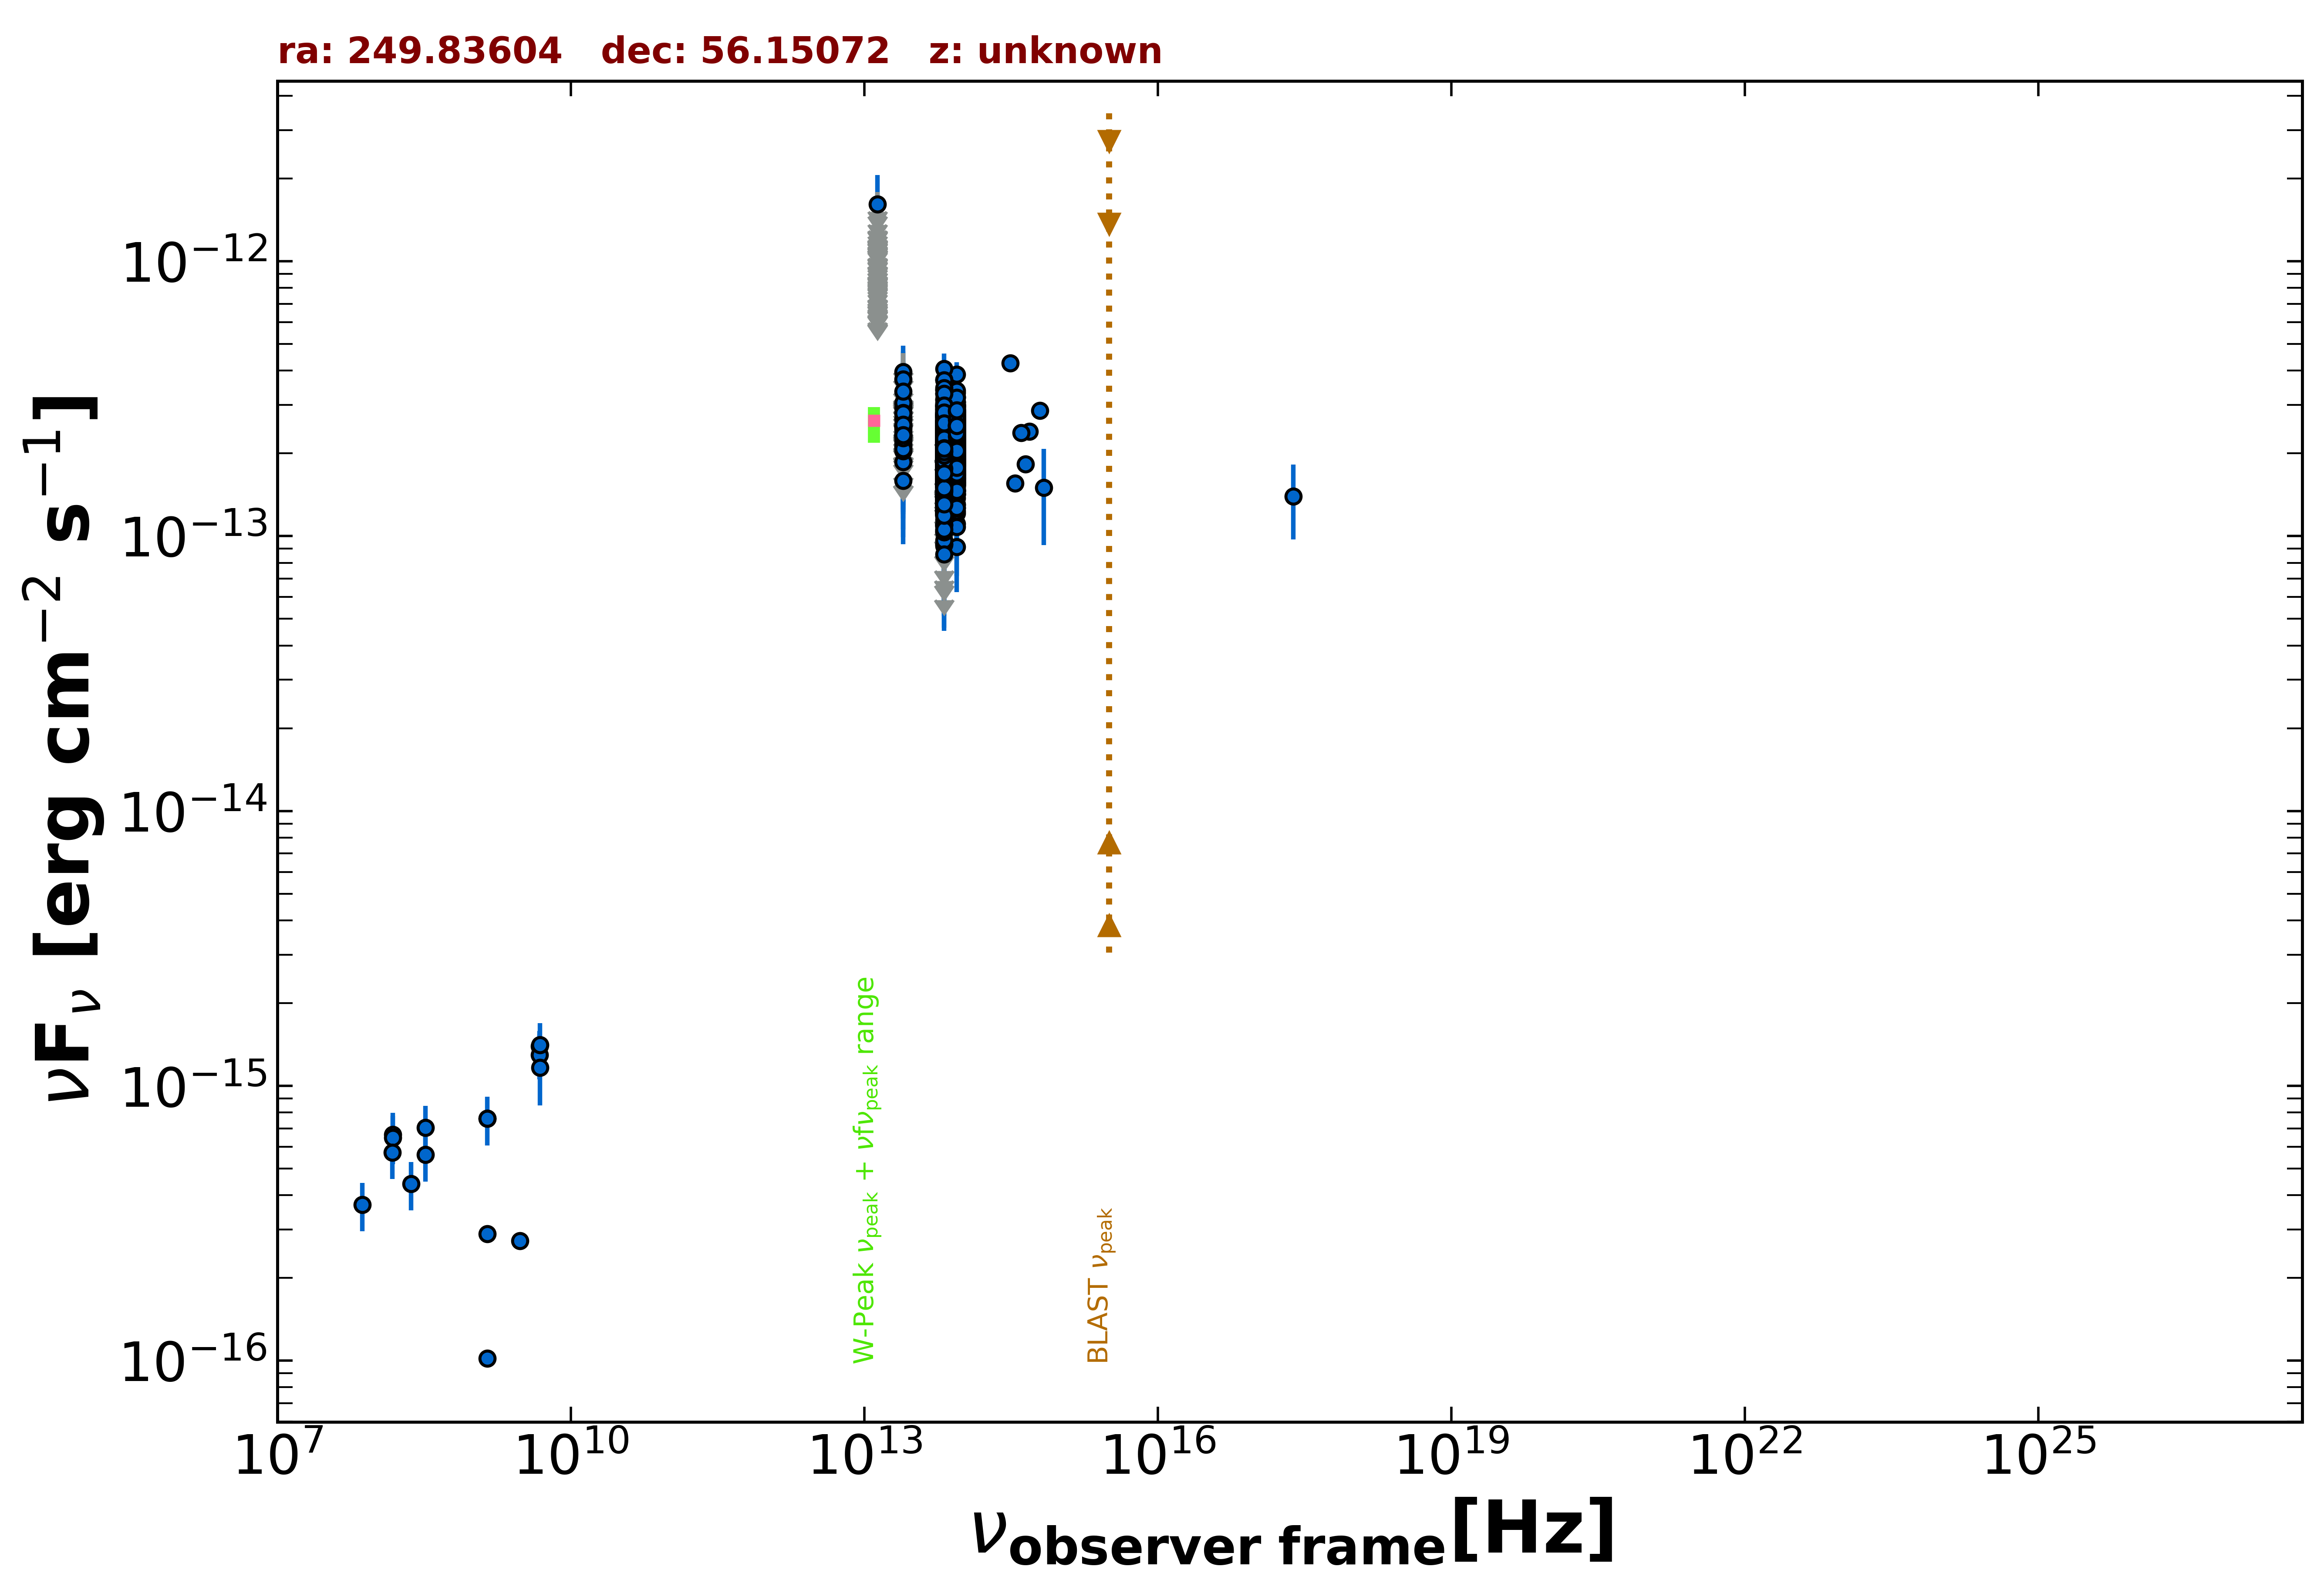

Data behind this chart, as committed beside it:
freq., flux, err_flux, MJD_start, MJD_end, flag, catalog, reference
1.400e+09, 1.021e-16, 2.320e-18, 55000, 55000, , FIRST, White et al. 1997  ApJ  475 479
1.400e+09, 2.890e-16, 2.300e-18, 55000, 55000, , FIRST, White et al. 1997  ApJ  475 479
1.400e+09, 7.602e-16, 3.220e-17, 55000, 55000, , NVSS, Condon et al. 1998  AJ  115  1693
3.000e+09, 2.727e-16, 6.750e-18, 55000, 55000, , VLASSQL, Gordon et al. 2021  ApJS  255  30
2.418e+17, 1.397e-13, 4.239e-14, 55000, 55000, , RASS, Boller et al. 2016  A&A  103  1
4.800e+09, 1.392e-15, 1.920e-16, 55000, 55000, , GB6, Gregory et al. 1996  ApJS  103  427
4.800e+09, 1.296e-15, 2.400e-16, 55000, 55000, , GB87, Gregory et al. 1992  VizieR  VIII/14/j20…
8.817e+13, 2.154e-13, 1.700e-15, 55000, 55000, , UNWISE, Schlafly et al. 2019  ApJS  240  30
6.517e+13, 1.959e-13, 2.350e-15, 55000, 55000, , UNWISE, Schlafly et al. 2019  ApJS  240  30
8.817e+13, 2.097e-13, 5.400e-15, 55000, 55000, , WISE, Wright et al. 2010  AJ  140  1868
6.517e+13, 1.889e-13, 5.400e-15, 55000, 55000, , WISE, Wright et al. 2010  AJ  140  1868
2.498e+13, 1.593e-13, 1.470e-14, 55000, 55000, , WISE, Wright et al. 2010  AJ  140  1868
1.363e+13, 2.759e-13, 5.915e-14, 55000, 55000, , WISE, Wright et al. 2010  AJ  140  1868
8.817e+13, 1.298e-13, 2.210e-14, 56864, 56864, , NEOWISE, Mainzer et al. 2014  ApJ  792  30
6.517e+13, 2.205e-13, 3.300e-14, 56864, 56864, , NEOWISE, Mainzer et al. 2014  ApJ  792  30
8.817e+13, 2.241e-13, 2.320e-14, 56867, 56867, , NEOWISE, Mainzer et al. 2014  ApJ  792  30
6.517e+13, 2.593e-13, 3.885e-14, 56867, 56867, , NEOWISE, Mainzer et al. 2014  ApJ  792  30
8.817e+13, 1.959e-13, 2.465e-14, 56864, 56864, , NEOWISE, Mainzer et al. 2014  ApJ  792  30
6.517e+13, 2.324e-13, 3.505e-14, 56864, 56864, , NEOWISE, Mainzer et al. 2014  ApJ  792  30
8.817e+13, 2.547e-13, 2.255e-14, 56866, 56866, , NEOWISE, Mainzer et al. 2014  ApJ  792  30
6.517e+13, 2.201e-13, 3.440e-14, 56866, 56866, , NEOWISE, Mainzer et al. 2014  ApJ  792  30
8.817e+13, 2.025e-13, 2.145e-14, 56867, 56867, , NEOWISE, Mainzer et al. 2014  ApJ  792  30
6.517e+13, 1.769e-13, 3.145e-14, 56867, 56867, , NEOWISE, Mainzer et al. 2014  ApJ  792  30
8.817e+13, 2.072e-13, 2.505e-14, 56865, 56865, , NEOWISE, Mainzer et al. 2014  ApJ  792  30
6.517e+13, 1.955e-13, 4.175e-14, 56865, 56865, , NEOWISE, Mainzer et al. 2014  ApJ  792  30
8.817e+13, 2.557e-13, 2.520e-14, 56866, 56866, , NEOWISE, Mainzer et al. 2014  ApJ  792  30
6.517e+13, 1.786e-13, 3.120e-14, 56866, 56866, , NEOWISE, Mainzer et al. 2014  ApJ  792  30
8.817e+13, 2.631e-13, 2.405e-14, 56865, 56865, , NEOWISE, Mainzer et al. 2014  ApJ  792  30
6.517e+13, 1.334e-13, 3.911e-14, 56865, 56865, , NEOWISE, Mainzer et al. 2014  ApJ  792  30
8.817e+13, 2.884e-13, 3.755e-14, 56865, 56865, , NEOWISE, Mainzer et al. 2014  ApJ  792  30
6.517e+13, 1.657e-13, 2.900e-14, 56865, 56865, , NEOWISE, Mainzer et al. 2014  ApJ  792  30
8.817e+13, 2.384e-13, 2.530e-14, 56865, 56865, , NEOWISE, Mainzer et al. 2014  ApJ  792  30
6.517e+13, 1.853e-13, 3.290e-14, 56865, 56865, , NEOWISE, Mainzer et al. 2014  ApJ  792  30
8.817e+13, 2.727e-13, 2.715e-14, 56866, 56866, , NEOWISE, Mainzer et al. 2014  ApJ  792  30
6.517e+13, 1.879e-13, 2.990e-14, 56866, 56866, , NEOWISE, Mainzer et al. 2014  ApJ  792  30
8.817e+13, 2.482e-13, 2.335e-14, 56865, 56865, , NEOWISE, Mainzer et al. 2014  ApJ  792  30
6.517e+13, 1.236e-13, 4.840e-14, 56865, 56865, , NEOWISE, Mainzer et al. 2014  ApJ  792  30
8.817e+13, 2.585e-13, 2.455e-14, 56867, 56867, , NEOWISE, Mainzer et al. 2014  ApJ  792  30
6.517e+13, 2.751e-13, 3.710e-14, 56867, 56867, , NEOWISE, Mainzer et al. 2014  ApJ  792  30
8.817e+13, 2.412e-13, 3.390e-14, 56866, 56866, , NEOWISE, Mainzer et al. 2014  ApJ  792  30
6.517e+13, 1.933e-13, 3.205e-14, 56866, 56866, , NEOWISE, Mainzer et al. 2014  ApJ  792  30
8.817e+13, 2.752e-13, 3.505e-14, 56866, 56866, , NEOWISE, Mainzer et al. 2014  ApJ  792  30
6.517e+13, 2.807e-13, 3.265e-14, 56866, 56866, , NEOWISE, Mainzer et al. 2014  ApJ  792  30
8.817e+13, 2.783e-13, 2.310e-14, 56867, 56867, , NEOWISE, Mainzer et al. 2014  ApJ  792  30
6.517e+13, 2.504e-13, 3.680e-14, 56867, 56867, , NEOWISE, Mainzer et al. 2014  ApJ  792  30
8.817e+13, 2.568e-13, 2.320e-14, 56865, 56865, , NEOWISE, Mainzer et al. 2014  ApJ  792  30
6.517e+13, 1.618e-13, 4.825e-14, 56865, 56865, , NEOWISE, Mainzer et al. 2014  ApJ  792  30
8.817e+13, 2.386e-13, 2.510e-14, 56864, 56864, , NEOWISE, Mainzer et al. 2014  ApJ  792  30
6.517e+13, 2.440e-13, 3.360e-14, 56864, 56864, , NEOWISE, Mainzer et al. 2014  ApJ  792  30
8.817e+13, 2.441e-13, 2.480e-14, 56866, 56866, , NEOWISE, Mainzer et al. 2014  ApJ  792  30
6.517e+13, 1.956e-13, 3.130e-14, 56866, 56866, , NEOWISE, Mainzer et al. 2014  ApJ  792  30
8.817e+13, 2.510e-13, 2.315e-14, 56867, 56867, , NEOWISE, Mainzer et al. 2014  ApJ  792  30
6.517e+13, 1.465e-13, 4.520e-14, 56867, 56867, , NEOWISE, Mainzer et al. 2014  ApJ  792  30
8.817e+13, 2.732e-13, 2.670e-14, 56865, 56865, , NEOWISE, Mainzer et al. 2014  ApJ  792  30
6.517e+13, 2.333e-13, 3.495e-14, 56865, 56865, , NEOWISE, Mainzer et al. 2014  ApJ  792  30
8.817e+13, 2.225e-13, 2.240e-14, 56867, 56867, , NEOWISE, Mainzer et al. 2014  ApJ  792  30
6.517e+13, 2.000e-13, 4.005e-14, 56867, 56867, , NEOWISE, Mainzer et al. 2014  ApJ  792  30
8.817e+13, 1.996e-13, 2.355e-14, 56866, 56866, , NEOWISE, Mainzer et al. 2014  ApJ  792  30
6.517e+13, 2.341e-13, 3.290e-14, 56866, 56866, , NEOWISE, Mainzer et al. 2014  ApJ  792  30
8.817e+13, 1.970e-13, 3.465e-14, 56865, 56865, , NEOWISE, Mainzer et al. 2014  ApJ  792  30
... 1,744 more rows
